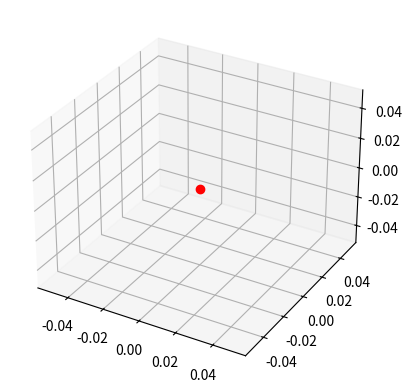

Reproduce this figure in Python. (Note: this script raises an exception after producing the figure.)
# -*- coding: utf-8 -*-
"""
Created on Tue Apr 26 23:47:54 2016

[redacted]
"""
import numpy as np
import matplotlib.pyplot as plt
from mpl_toolkits.mplot3d import Axes3D

def mag(vec):
    return np.sqrt(np.dot(vec, vec))
    
def kepler_to_cart(a, e, i, O, w, M, mass=0.0, G=39.4876393, convert_degree=False):
    if convert_degree:
        i = np.deg2rad(i)
        O = np.deg2rad(O)
        w = np.deg2rad(w)
        M = np.deg2rad(M)
    
    n = np.sqrt(G * (1 + mass)) * pow(a, -1.5)
    
    niterations = 20
    E = np.ones(np.size(M)) * 0.5
    for itervar in xrange(niterations):
        E -= (E - e * np.sin(E) - M)
    
    q1 = a * (np.cos(E) - e)
    q2 = a * np.sqrt(1 - e * e) * np.sin(E)
    q1dot = -n * a * np.sin(E) / (1 - e * np.cos(E))
    q2dot = n * a * np.sqrt(1 - e*e) * np.cos(E) / (1 - e * np.cos(E))
    
    r = np.zeros((3, np.size(q1)))
    rdot = np.zeros((3, np.size(q1)))
    
    r[0, :] = \
        (np.cos(O) * np.cos(w) - np.sin(O) * np.cos(i) * np.sin(w)) * q1 + \
        (-np.cos(O) * np.sin(w) - np.sin(O) * np.cos(i) * np.cos(w)) * q2
    r[1, :] = \
        (np.sin(O) * np.cos(w) + np.cos(O) * np.cos(i) * np.sin(w)) * q1 + \
        (-np.sin(O) * np.sin(w) + np.cos(O) * np.cos(i) * np.cos(w)) * q2
    r[2, :] = (np.sin(i) * np.sin(w)) * q1 + (np.sin(i) * np.cos(w)) * q2
    
    rdot[0, :] = \
        (np.cos(O) * np.cos(w) - np.sin(O) * np.cos(i) * np.sin(w)) * q1dot + \
        (-np.cos(O) * np.sin(w) - np.sin(O) * np.cos(i) * np.cos(w)) * q2dot
    rdot[1, :] = \
        (np.sin(O) * np.cos(w) + np.cos(O) * np.cos(i) * np.sin(w)) * q1dot + \
        (-np.sin(O) * np.sin(w) + np.cos(O) * np.cos(i) * np.cos(w)) * q2dot
    rdot[2, :] = \
        (np.sin(i) * np.sin(w)) * q1dot + (np.sin(i) * np.cos(w)) * q2dot
    
    return r, rdot

def cart_to_kepler(r, rdot, mass=0.0, G=39.4876393, convert_degree=False): 
    GM = G * (1+mass)
    
    h = np.cross(r, rdot)
    
    e_vec = np.cross(rdot, h) / G - r / mag(r)
    
    n = np.array([-h[1], h[0], 0])
    
    nu = np.dot(e_vec, r) / (mag(e_vec) * mag(r))
    if nu > 1:
        nu = 1
    nu = np.arccos(nu)
    if np.dot(r, rdot) < 0:
        nu = 2 * np.pi - nu
    
    i = np.arccos(h[2] / mag(h))    
    
    e = mag(e_vec)
    
    E = np.tan(nu / 2) / np.sqrt((1 + e) / (1 - e))
    E = 2 * np.arctan(E)
    
    Omega = np.arccos(n[0] / mag(n))
    if n[1] < 0:
        Omega = 2 * np.pi - Omega
    
    w = np.arccos(np.dot(n, e_vec) / mag(e_vec) / mag(n))
    if e_vec[2] < 0:
        w = 2 * np.pi - w
    
    M = E - e * np.sin(E)
    
    a = 2 / mag(r) - mag(rdot) * mag(rdot) / GM
    a = 1 / a
    
    return (a, e, np.rad2deg(i), np.rad2deg(Omega), np.rad2deg(w), M)

def cart_to_kepler2(r, rdot):
    G = 39.4876393 # in AU^3 / M_solar / year^2    
    GM = G * 1
    
    h = np.cross(r, rdot)
    
    e_vec = np.cross(rdot, h) / G - r / mag(r)
    
    n = np.array([-h[1], h[0], 0])
    
    nu = np.dot(e_vec, r) / (mag(e_vec) * mag(r))
    if nu > 1:
        nu = 1
    nu = np.arccos(nu)
    if np.dot(r, rdot) < 0:
        nu = 2 * np.pi - nu
    
    i = np.arccos(h[2] / mag(h))    
    
    e = mag(e_vec)
    
    E = np.tan(nu / 2) / np.sqrt((1 + e) / (1 - e))
    E = 2 * np.arctan(E)
    
    Omega = np.arccos(n[0] / mag(n))
    if n[1] < 0:
        Omega = 2 * np.pi - Omega
    
    w = np.arccos(np.dot(n, e_vec) / mag(e_vec) / mag(n))
    if e_vec[2] < 0:
        w = 2 * np.pi - w
    
    M = E - e * np.sin(E)
    
    a = 2 / mag(r) - mag(rdot) * mag(rdot) / GM
    a = 1 / a
    
    return (a, e, np.rad2deg(i), np.rad2deg(Omega), np.rad2deg(w), M)
    

def orbital_trace(r, rdot, n=50, mass=0.0, G=39.4876393):
    (a, e, i, Omega, w, M) = cart_to_kepler(r, rdot, mass=0.0, G=39.4876393, convert_degree=False)
    M = np.linspace(0., 360, n+1)
    t, tdot = kepler_to_cart(a, e, i, Omega, w, M, convert_degree=True)  
    return t, tdot

if __name__ == '__main__':
    jupiter = {'a': 5.20336301, 'e': 0.04839266, 'i': 1.30530, 'Omega': 100.55615, 'omega': 14.75385 - 100.55615}
    saturn = {'a': 9.53707032, 'e': 0.05415060, 'i': 2.48446, 'Omega': 113.71504, 'omega': 92.43194 - 113.71504}
    uranus = {'a': 19.19126393, 'e': 0.04716771, 'i': 0.76986, 'Omega': 74.22988, 'omega': 170.96424 - 74.22988}
    neptune = {'a': 30.06896348, 'e': 0.00858587, 'i': 1.76917, 'Omega': 131.72169, 'omega': 44.97135 - 131.72169}
    pluto = {'a': 39.48168677, 'e': 0.24880766, 'i': 17.14175, 'Omega': 110.30347, 'omega': 224.06676 - 110.30347}
    
    fig = plt.figure()
    ax = fig.add_subplot(111, projection='3d')
    ax.plot([0], [0], [0], 'o', color='red')
    
    for p in [jupiter, saturn, uranus, neptune, pluto]:
        r, rdot = kepler_to_cart(p['a'], p['e'], p['i'], p['Omega'], p['omega'], np.linspace(0., 2 * np.pi, 51), convert_degree=True)
        ax.plot(r[0], r[1], r[2])
    
    ax.set_xlim3d(-50, 50)
    ax.set_ylim3d(-50, 50)
    ax.set_zlim3d(-50, 50)